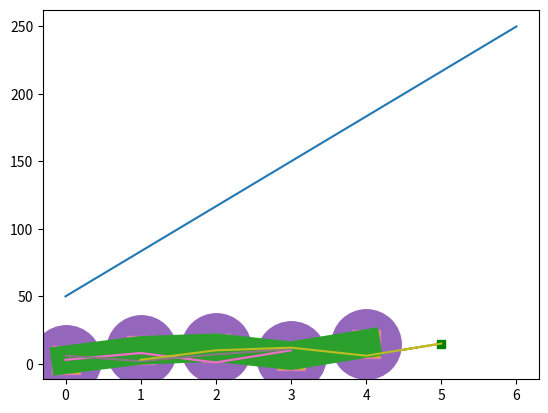

This chart was generated by the following Python code:
import matplotlib.pyplot as plt
import numpy as np

# plt.plot()
xpoints = np.array([0, 6])
ypoints = np.array([50, 250])
plt.plot(xpoints, ypoints)
plt.show()

xpoints = np.array([1, 2, 3, 4, 5])
#xpoints = np.array([1, 3, 4, 7, 11])
ypoints = np.array([3, 10, 12, 6, 15])
plt.plot(xpoints, ypoints)
plt.show()

# Default X-Points
plt.plot(ypoints)
plt.show()

# Plotting Without Line
plt.plot(xpoints, ypoints, 's:g')
plt.show()

# Matplotlib Markers
plt.plot(ypoints, marker = 'P')
plt.show()

# Format Strings fmt ~ marker|line|color
plt.plot(ypoints, 's:r')
plt.show()
plt.plot(ypoints, 's-.g')
plt.show()

# Marker Size 
plt.plot(ypoints, marker = 'o', ms = 50)
plt.show()

# Maker Edge Color
plt.plot(ypoints, marker = 'o', ms = 20, mec = 'r')
plt.show()

# Marker Face Color 
plt.plot(ypoints, marker = 's', ms = 20, mfc = 'y')
plt.show()

plt.plot(ypoints, marker = 'o', ms = 20, mec = '#4CAF50', mfc = '#CA4F50')
plt.show()
plt.plot(ypoints, marker = 'o', ms = 20, mec = 'hotpink', mfc = 'yellow')
plt.show()

# Linestyle
plt.plot(ypoints, linestyle = 'dotted')
plt.show()
plt.plot(ypoints, linestyle = 'dashed')
plt.show()

# Line Style ~ Shorter Syntax
plt.plot(ypoints, ls = ':')
plt.show()

# Line Color
plt.plot(ypoints, color = 'b')
plt.show()
plt.plot(ypoints, c = '#4CAF50')
plt.show()
plt.plot(ypoints, c = 'hotpink')
plt.show()

# Line Width
plt.plot(ypoints, linewidth = '20.5')
plt.show()

# Multiple Lines
x1 = np.array([0, 1, 2, 3])
y1 = np.array([3, 8, 1, 10])
x2 = np.array([0, 1, 2, 3])
y2 = np.array([6, 2, 7, 11])
xpoints = np.array([1, 2, 3, 4, 5])
ypoints = np.array([3, 10, 12, 6, 15])

plt.plot(x1, y1)
plt.show()
plt.plot(x1, y1, x2, y2)
plt.show()
plt.plot(x1, y1, x2, y2, xpoints, ypoints)
plt.show()

